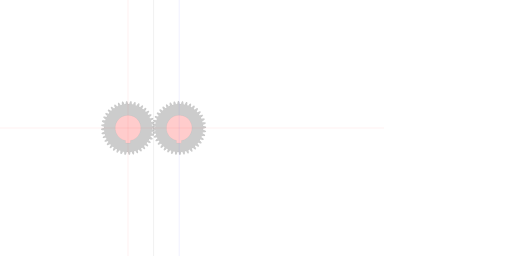
t = 0.00 s
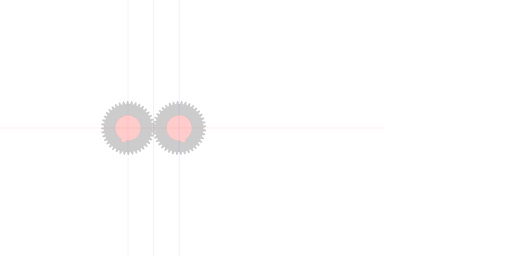
t = 1.67 s
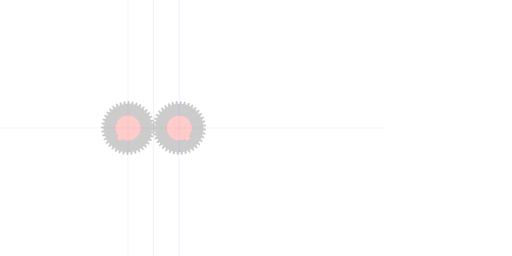
t = 3.33 s
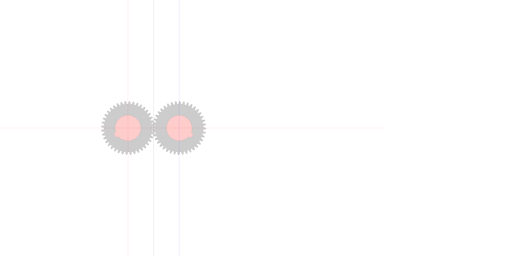
t = 5.00 s
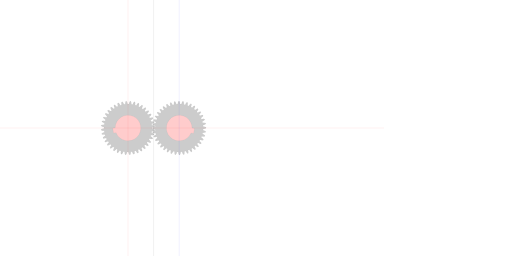
t = 6.67 s
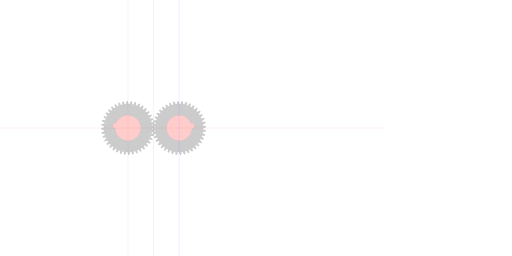
t = 8.33 s

The animated SVG that drew these frames (rendered in a browser with its animation timeline set to each time). Animation: 4 SMIL elements (animateTransform=4); frames cover the first 8.33 s, repeats indefinitely.

<?xml version="1.0" encoding="UTF-8" standalone="no"?>
<svg
   xmlns:svg="http://www.w3.org/2000/svg"
   xmlns="http://www.w3.org/2000/svg"
   xmlns:inkscape="http://www.inkscape.org/namespaces/inkscape"
   width="400mm"
   height="200mm"
   viewBox="0 0 400 200"
   version="1.1"
   id="gear_hobbymat">
   <defs>
     
            <path id="gear" style="fill:#cccccc;stroke:#000000;stroke-width:0.025000"
                d="  M  18.75 0.0      
          A 18.75 18.75 0 0 1 18.717480190963425 1.1038275684597942
          A 5.0 5.0 0 0 1 20.91435905093596 1.8946201435996206
          L 20.834466789003447 2.6315382607731017 
          A 5.0 5.0 0 0 1 18.519156386158844 2.93314621950433
        
          A 18.75 18.75 0 0 1 18.314360274766372 4.018296619969703
          A 5.0 5.0 0 0 1 20.360484697011398 5.14302079548251
          L 20.166296649958394 5.8583683245318126 
          A 5.0 5.0 0 0 1 17.83230968053415 5.794068644530269
        
          A 18.75 18.75 0 0 1 17.460280026727585 6.833821872734063
          A 5.0 5.0 0 0 1 19.3052676372718 8.264783206673195
          L 19.00156535928993 8.940945917330788 
          A 5.0 5.0 0 0 1 16.706372328531923 8.512321870116514
        
          A 18.75 18.75 0 0 1 16.176269737083622 9.481075750837224
          A 5.0 5.0 0 0 1 17.774690817792603 11.183039226072706
          L 17.368952466895855 11.803367748346822 
          A 5.0 5.0 0 0 1 15.169068644530297 11.020973480483889
        
          A 18.75 18.75 0 0 1 14.49394600055135 11.894874078068373
          A 5.0 5.0 0 0 1 15.806442119562615 13.82593170534698
          L 15.308658320518447 14.375151492266898 
          A 5.0 5.0 0 0 1 13.258252147247799 13.258252147247793
        
          A 18.75 18.75 0 0 1 12.454733210836563 14.01578112867372
          A 5.0 5.0 0 0 1 13.448986357775171 16.128383860399016
          L 12.871414199765766 16.592971298054795 
          A 5.0 5.0 0 0 1 11.020973480483901 15.1690686445303
        
          A 18.75 18.75 0 0 1 10.108843554581282 15.79157313218041
          A 5.0 5.0 0 0 1 10.760371917232593 18.033701677770832
          L 10.117233143640238 18.402217081570086 
          A 5.0 5.0 0 0 1 8.512321870116528 16.70637232853194
        
          A 18.75 18.75 0 0 1 7.514040620683916 17.17852419594634
          A 5.0 5.0 0 0 1 7.806801408460788 19.494969909411427
          L 7.113932230346542 19.758339207080105 
          A 5.0 5.0 0 0 1 5.7940686445302845 17.832309680534173
        
          A 18.75 18.75 0 0 1 4.73421706903423 18.142482981754917
          A 5.0 5.0 0 0 1 4.661001539724247 20.4762072817866
          L 3.9354626957542496 20.627945447143517 
          A 5.0 5.0 0 0 1 2.9331462195043434 18.51915638615888
        
          A 18.75 18.75 0 0 1 1.8378213811792734 18.65971362510374
          A 5.0 5.0 0 0 1 1.4004323441024575 20.953252474248337
          L 0.6600890085406204 20.98962321007231 
          A 5.0 5.0 0 0 1 7.236275071217538e-15 18.750000000000053
        
          A 18.75 18.75 0 0 1 -1.10382756845979 18.717480190963478
          A 5.0 5.0 0 0 1 -1.8946201435996175 20.914359050936017
          L -2.6315382607731004 20.834466789003503 
          A 5.0 5.0 0 0 1 -2.9331462195043305 18.519156386158894
        
          A 18.75 18.75 0 0 1 -4.018296619969707 18.314360274766422
          A 5.0 5.0 0 0 1 -5.143020795482515 20.360484697011454
          L -5.85836832453182 20.16629664995845 
          A 5.0 5.0 0 0 1 -5.7940686445302765 17.8323096805342
        
          A 18.75 18.75 0 0 1 -6.833821872734073 17.460280026727634
          A 5.0 5.0 0 0 1 -8.264783206673206 19.305267637271854
          L -8.9409459173308 19.00156535928998 
          A 5.0 5.0 0 0 1 -8.512321870116526 16.706372328531966
        
          A 18.75 18.75 0 0 1 -9.48107575083724 16.176269737083665
          A 5.0 5.0 0 0 1 -11.183039226072728 17.77469081779265
          L -11.803367748346846 17.368952466895898 
          A 5.0 5.0 0 0 1 -11.02097348048391 15.169068644530334
        
          A 18.75 18.75 0 0 1 -11.894874078068396 14.493946000551386
          A 5.0 5.0 0 0 1 -13.825931705347006 15.806442119562652
          L -14.375151492266927 15.308658320518484 
          A 5.0 5.0 0 0 1 -13.25825214724782 13.25825214724783
        
          A 18.75 18.75 0 0 1 -14.015781128673748 12.454733210836594
          A 5.0 5.0 0 0 1 -16.128383860399047 13.448986357775203
          L -16.592971298054827 12.871414199765796 
          A 5.0 5.0 0 0 1 -15.169068644530329 11.020973480483926
        
          A 18.75 18.75 0 0 1 -15.79157313218044 10.108843554581306
          A 5.0 5.0 0 0 1 -18.033701677770868 10.760371917232618
          L -18.40221708157012 10.117233143640261 
          A 5.0 5.0 0 0 1 -16.706372328531973 8.512321870116548
        
          A 18.75 18.75 0 0 1 -17.178524195946377 7.514040620683934
          A 5.0 5.0 0 0 1 -19.49496990941147 7.806801408460807
          L -19.758339207080148 7.113932230346559 
          A 5.0 5.0 0 0 1 -17.832309680534213 5.794068644530299
        
          A 18.75 18.75 0 0 1 -18.142482981754956 4.7342170690342416
          A 5.0 5.0 0 0 1 -20.476207281786643 4.661001539724258
          L -20.62794544714356 3.935462695754259 
          A 5.0 5.0 0 0 1 -18.51915638615892 2.9331462195043505
        
          A 18.75 18.75 0 0 1 -18.65971362510378 1.8378213811792783
          A 5.0 5.0 0 0 1 -20.95325247424838 1.4004323441024615
          L -20.989623210072352 0.6600890085406228 
          A 5.0 5.0 0 0 1 -18.75000000000009 8.227545628918571e-15
        
          A 18.75 18.75 0 0 1 -18.717480190963514 -1.1038275684597914
          A 5.0 5.0 0 0 1 -20.91435905093606 -1.8946201435996206
          L -20.834466789003546 -2.6315382607731053 
          A 5.0 5.0 0 0 1 -18.519156386158933 -2.933146219504336
        
          A 18.75 18.75 0 0 1 -18.31436027476646 -4.018296619969714
          A 5.0 5.0 0 0 1 -20.360484697011497 -5.143020795482525
          L -20.166296649958493 -5.858368324531831 
          A 5.0 5.0 0 0 1 -17.832309680534237 -5.794068644530288
        
          A 18.75 18.75 0 0 1 -17.460280026727673 -6.833821872734086
          A 5.0 5.0 0 0 1 -19.305267637271896 -8.264783206673222
          L -19.001565359290023 -8.940945917330819 
          A 5.0 5.0 0 0 1 -16.706372328532005 -8.512321870116542
        
          A 18.75 18.75 0 0 1 -16.1762697370837 -9.481075750837258
          A 5.0 5.0 0 0 1 -17.77469081779269 -11.183039226072749
          L -17.368952466895937 -11.803367748346867 
          A 5.0 5.0 0 0 1 -15.16906864453037 -11.02097348048393
        
          A 18.75 18.75 0 0 1 -14.493946000551421 -11.894874078068417
          A 5.0 5.0 0 0 1 -15.806442119562691 -13.825931705347031
          L -15.308658320518521 -14.375151492266951 
          A 5.0 5.0 0 0 1 -13.258252147247864 -13.258252147247843
        
          A 18.75 18.75 0 0 1 -12.454733210836627 -14.015781128673773
          A 5.0 5.0 0 0 1 -13.44898635777524 -16.12838386039908
          L -12.871414199765834 -16.592971298054863 
          A 5.0 5.0 0 0 1 -11.02097348048396 -15.169068644530359
        
          A 18.75 18.75 0 0 1 -10.108843554581338 -15.791573132180472
          A 5.0 5.0 0 0 1 -10.760371917232654 -18.033701677770903
          L -10.117233143640297 -18.402217081570157 
          A 5.0 5.0 0 0 1 -8.51232187011658 -16.70637232853201
        
          A 18.75 18.75 0 0 1 -7.514040620683964 -17.178524195946412
          A 5.0 5.0 0 0 1 -7.806801408460839 -19.494969909411513
          L -7.11393223034659 -19.758339207080194 
          A 5.0 5.0 0 0 1 -5.794068644530324 -17.832309680534255
        
          A 18.75 18.75 0 0 1 -4.7342170690342655 -18.142482981755002
          A 5.0 5.0 0 0 1 -4.661001539724283 -20.476207281786696
          L -3.9354626957542815 -20.627945447143617 
          A 5.0 5.0 0 0 1 -2.933146219504369 -18.51915638615897
        
          A 18.75 18.75 0 0 1 -1.837821381179294 -18.659713625103834
          A 5.0 5.0 0 0 1 -1.4004323441024775 -20.953252474248444
          L -0.6600890085406366 -20.989623210072416 
          A 5.0 5.0 0 0 1 -1.8735013540549517e-14 -18.750000000000146
        
          A 18.75 18.75 0 0 1 1.1038275684597842 -18.71748019096357
          A 5.0 5.0 0 0 1 1.8946201435996146 -20.91435905093612
          L 2.6315382607731013 -20.834466789003606 
          A 5.0 5.0 0 0 1 2.933146219504334 -18.519156386158986
        
          A 18.75 18.75 0 0 1 4.018296619969716 -18.314360274766514
          A 5.0 5.0 0 0 1 5.1430207954825296 -20.360484697011557
          L 5.858368324531837 -20.16629664995855 
          A 5.0 5.0 0 0 1 5.794068644530296 -17.832309680534287
        
          A 18.75 18.75 0 0 1 6.833821872734097 -17.460280026727723
          A 5.0 5.0 0 0 1 8.264783206673236 -19.305267637271953
          L 8.940945917330835 -19.00156535929008 
          A 5.0 5.0 0 0 1 8.512321870116558 -16.706372328532055
        
          A 18.75 18.75 0 0 1 9.481075750837277 -16.17626973708375
          A 5.0 5.0 0 0 1 11.183039226072772 -17.774690817792745
          L 11.803367748346894 -17.368952466895994 
          A 5.0 5.0 0 0 1 11.020973480483955 -15.169068644530418
        
          A 18.75 18.75 0 0 1 11.894874078068446 -14.493946000551468
          A 5.0 5.0 0 0 1 13.825931705347065 -15.80644211956274
          L 14.375151492266987 -15.308658320518571 
          A 5.0 5.0 0 0 1 13.258252147247875 -13.258252147247907
        
          A 18.75 18.75 0 0 1 14.015781128673808 -12.454733210836668
          A 5.0 5.0 0 0 1 16.128383860399122 -13.448986357775285
          L 16.592971298054906 -12.871414199765876 
          A 5.0 5.0 0 0 1 15.169068644530402 -11.020973480483997
        
          A 18.75 18.75 0 0 1 15.791573132180519 -10.108843554581373
          A 5.0 5.0 0 0 1 18.033701677770956 -10.76037191723269
          L 18.402217081570214 -10.117233143640332 
          A 5.0 5.0 0 0 1 16.70637232853206 -8.51232187011661
        
          A 18.75 18.75 0 0 1 17.178524195946466 -7.514040620683992
          A 5.0 5.0 0 0 1 19.494969909411573 -7.806801408460867
          L 19.758339207080255 -7.113932230346616 
          A 5.0 5.0 0 0 1 17.83230968053431 -5.794068644530346
        
          A 18.75 18.75 0 0 1 18.142482981755055 -4.734217069034283
          A 5.0 5.0 0 0 1 20.47620728178676 -4.661001539724301
          L 20.62794544714368 -3.935462695754298 
          A 5.0 5.0 0 0 1 18.519156386159025 -2.933146219504382
        
          A 18.75 18.75 0 0 1 18.65971362510389 -1.8378213811793036
          A 5.0 5.0 0 0 1 20.953252474248508 -1.4004323441024862
          L 20.98962321007248 -0.660089008540643 
          A 5.0 5.0 0 0 1 18.750000000000203 -2.2600968715583545e-14
        
         z"
            />
        
     
        <circle id="reinforcement" style="fill:#cccccc;stroke:#000000;stroke-width:0.025000"
            cx="0" cy="0" r="15"
        />
        
     
        <path id="bearing" style="fill:#ffcccc;stroke:#000000;stroke-width:0.025000"
            d="M 1.961161351381842 9.8058067569092 A 10 10 0 1 0 -1.9611613513818411 9.8058067569092
              L -1.9611613513818411 11.8058067569092  1.961161351381842 11.8058067569092  1.961161351381842 9.8058067569092"
        />
        
   </defs>

   <!--
   module                   : 1.000000
   nb-teeth                 : 40
   ratio-teeth-gap-foot     : 0.600000
   teeth-curvature          : 5.000000
   ratio-teeth-head-foot    : 0.400000
   -->

   <g>
     <!-- first gear -->
     <use href="#gear"    id="gear_1"    transform="translate(100,100) rotate(0)" >
      <animateTransform attributeType="xml" attributeName="transform" type="rotate" from="0 0 0" to="360 0 0" dur="30.000000s" additive="sum" repeatCount="indefinite" />
     </use>
     <use href="#bearing" id="bearing_1" transform="translate(100,100)">
      <animateTransform attributeType="xml" attributeName="transform" type="rotate" from="0 0 0" to="360 0 0" dur="30.000000s" additive="sum" repeatCount="indefinite" />
     </use>

     <!-- second gear -->
     <use href="#gear"    id="gear_2"    transform="translate(140.000000,100) rotate(0)">
      <animateTransform attributeType="xml" attributeName="transform" type="rotate" from="1.125000 0 0" to="-358.875000 0 0" dur="30.000000s" additive="sum" repeatCount="indefinite" />
    </use>
     
     <use href="#bearing" id="bearing_2" transform="translate(140.000000,100) rotate(0)">
       <animateTransform attributeType="xml" attributeName="transform" type="rotate" from="1.125000 0 0" to="-358.875000 0 0" dur="30.000000s" additive="sum" repeatCount="indefinite" />
     </use>

     <!-- reference lines -->
     
     <!-- gear1 horizontal axis -->
     <path style="stroke:#ff0000;stroke-width:0.050000" d="M 0 100 L 300 100" ></path>
     <!-- gear1 vertical axis -->
     <path style="stroke:#ff0000;stroke-width:0.050000" d="M 100 0 L 100 200" ></path>
    
     <!-- middle vertical -->
     <path style="fill:#ffcccc;stroke:#000000;stroke-width:0.050000" d="M 120.000000 0 L 120.000000 300" ></path>

     <!-- gear2 vertical axis -->     
     <path style="stroke:#0000ff;stroke-width:0.050000" d="M 140.000000 0 L 140.000000 300" ></path>

   </g>
   
</svg>
